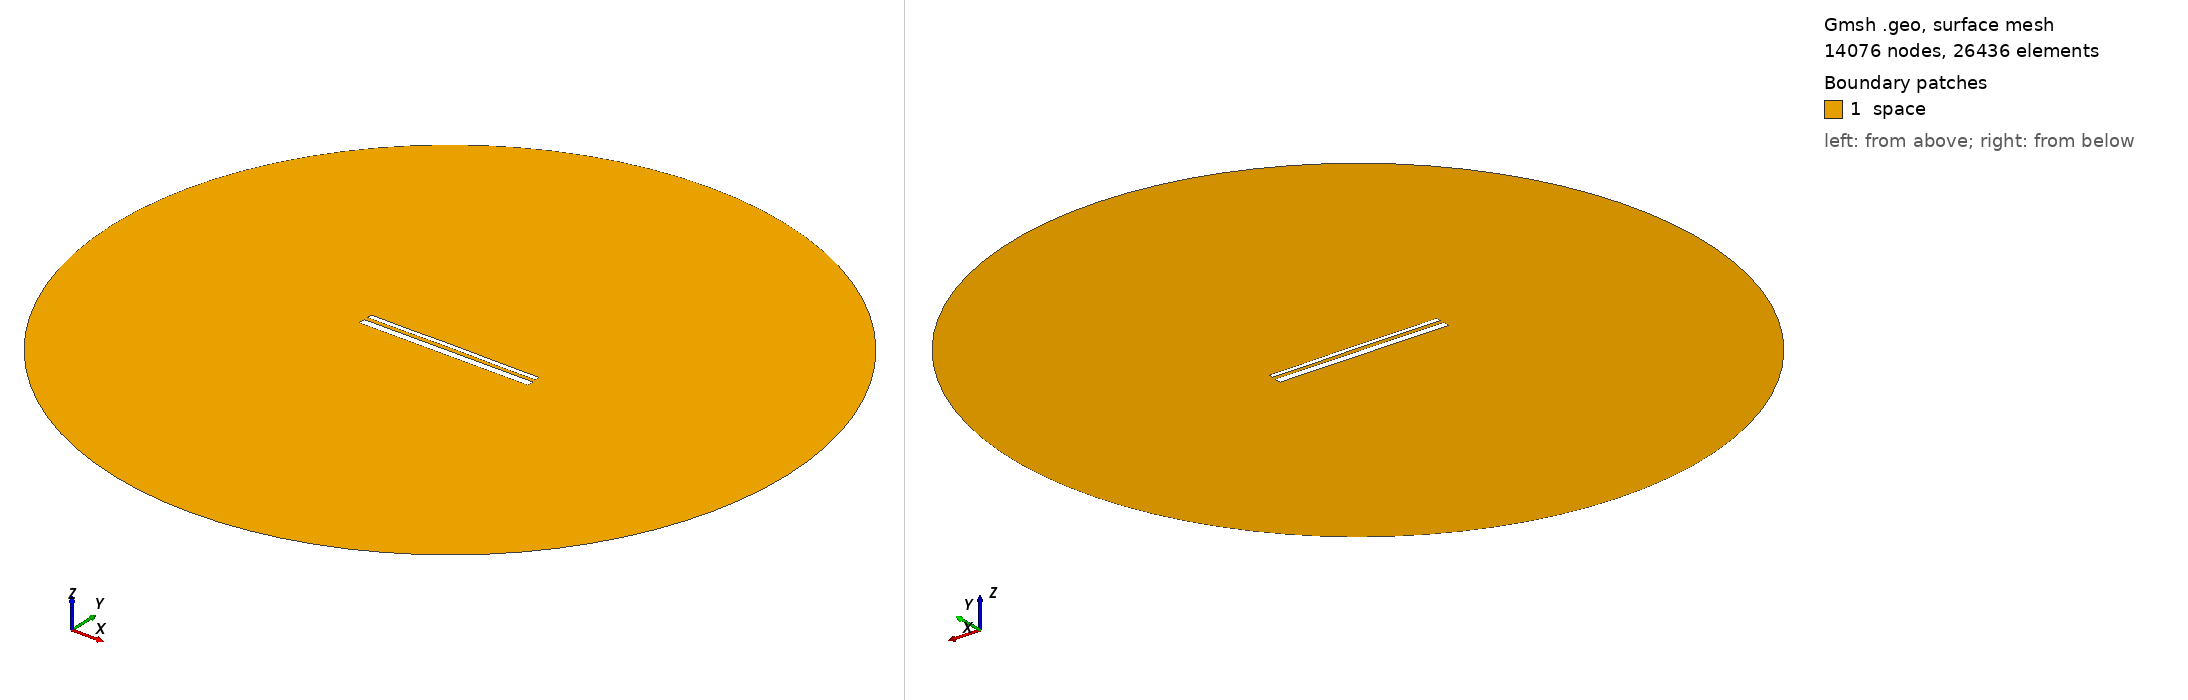

Gmsh geometry script, surface-meshed: 14076 nodes, 26436 surface elements. Boundary patches (legend numbers): 1 space. Left view from above one corner, right view from below the opposite corner. Legend entries are the model's physical surfaces. The drawing asked Gmsh for element sizes between 1% and 20% of the model's largest extent; the script's own settings can give other sizes.

=== 13962.geo (drawn) ===
//---------------------------------------
// Geometry kernel
//---------------------------------------

SetFactory("OpenCASCADE");



//---------------------------------------
// Parameters of the geometry
//---------------------------------------

// Overetch of the upper plate
overetch = 0.5;

// Distance between the plates
distance = 2.0;

// Discretization over the x axis (for the deformation)
nx = 50; 

// Length of the plate
L = 100 - overetch; 

// Number of modes
n = 4; 

// 1st mode coefficient
coeff(1) = -0.075;
beta(1) = 0.596864 * 3.1415926535 / L;

// 2nd mode coefficient
coeff(2) = 0.07499999999999998;
beta(2) = 1.49418 * 3.1415926535 / L;

// 3rd mode coefficient
coeff(3) = 0.0;
beta(3) = 2.50025 * 3.1415926535 / L;

// 4th mode coefficient
coeff(4) = -0.075;
beta(4) = 3.49999 * 3.1415926535 / L;



//---------------------------------------
// Upper plate (deformed rectangle)
//---------------------------------------

// Coordiantes of the upper plate
xmin = -50;
xmax = 50 - overetch;

// Height of the upper plate
yheight = 4 - 2 * overetch;

// Indexes of the points
UpperID[] = {};
LowerID[] = {};
LeftID[] = {};
RightID[] = {};

// Point index
p = 1;

// Horizontal edges
For i In {1:nx}
    x = xmin + (i-1)*(xmax - xmin)/(nx-1);

    y_bottom = distance / 2 + overetch;
    For j In {1:n}
        C = (Cosh(beta(j)*L) + Cos(beta(j)*L)) / (Sinh(beta(j)*L) + Sin(beta(j)*L));
        y_bottom  = y_bottom + coeff(j) * (Cosh(beta(j)*(x+50)) - Cos(beta(j)*(x+50)) - C * (Sinh(beta(j)*(x+50)) - Sin(beta(j)*(x+50))));
    EndFor

    y_top = y_bottom + yheight;

    Point(p) = {x, y_top, 0, 1.0};
    UpperID[i] = p;
    p = p + 1;

    Point(p) = {x, y_bottom, 0, 1.0};
    LowerID[i] = p;
    p = p + 1;
EndFor

// Create point lists
UpperPts[] = {}; LowerPts[] = {};
For i In {1:nx}
  UpperPts[] += {UpperID[i]};
  LowerPts[] += {LowerID[i]};
EndFor

// Build splines
Spline(1) = {UpperPts[]};
Spline(2) = {LowerPts[]};
Line(3) = {LowerPts[nx-1], UpperPts[nx-1]};
Line(4) = {LowerPts[0], UpperPts[0]};

// Build the plane surface
Curve Loop(1) = {2, 3, -1, -4};
Plane Surface(1) = {1};



//---------------------------------------
// Lower plate (rectangle)
//---------------------------------------

// Vertices
Point(1001) = {-50, -1, 0, 1.0};
Point(1002) = { 50, -1, 0, 1.0};
Point(1003) = { 50,  -5, 0, 1.0};
Point(1004) = {-50,  -5, 0, 1.0};

// Edges
Line(5) = {1001, 1002};
Line(6) = {1002, 1003};
Line(7) = {1003, 1004};
Line(8) = {1004, 1001};

// Plane surface
Line Loop(2) = {5, 6, 7, 8};
Plane Surface(2) = {2}; 



//---------------------------------------
// Outer (fictious) boundary
//---------------------------------------

// Points
Point(1005) = {0, 0, 0};       // Center
Point(1006) = {200, 0, 0};     // Start point
Point(1007) = {0, 200, 0};     // 90 degrees
Point(1008) = {-200, 0, 0};    // 180 degrees
Point(1009) = {0, -200, 0};    // 270 degrees

// Circle arcs (each needs start, center, end)
Circle(9) = {1006, 1005, 1007};
Circle(10) = {1007, 1005, 1008};
Circle(11) = {1008, 1005, 1009};
Circle(12) = {1009, 1005, 1006};

// Plane surface for the entire domain
Curve Loop(3) = {9, 10, 11, 12};
Surface(3) = {3};

// Subtract the plates from the whole domain to obtain the actual domain where we want to solve the equations
BooleanDifference{ Surface{3}; Delete; }{ Surface{1}; Surface{2}; Delete; }




//---------------------------------------
// Transfinite Lines/Curves
//---------------------------------------

// Set the number of points on the boundaries
r = 7;

// Plates
Transfinite Curve {1, 2} = 50*r Using Progression 1;
Transfinite Curve {3, 4} = 2*r Using Progression 1;
Transfinite Line {5, 7} = 50*r Using Progression 1;
Transfinite Line {6, 8} = 2*r Using Progression 1;

// Outer boundary
Transfinite Line {9, 10, 11, 12} = 20 Using Progression 1;



//---------------------------------------
// Physical groups
//---------------------------------------                

// Physical curves (boundaries)
Physical Line("force_segment", 10) = {2};
Physical Line("upper_plate", 11) = {1, 3, 4};
Physical Line("lower_plate", 12) = {5, 6, 7, 8};
Physical Line("boundary", 20) = {9, 10, 11, 12};

// Physical Surfaces
Physical Surface("space", 30) = {3};



//---------------------------------------
// 6. Generate the Mesh
//---------------------------------------

// 2D mesh generation
Mesh 2;
